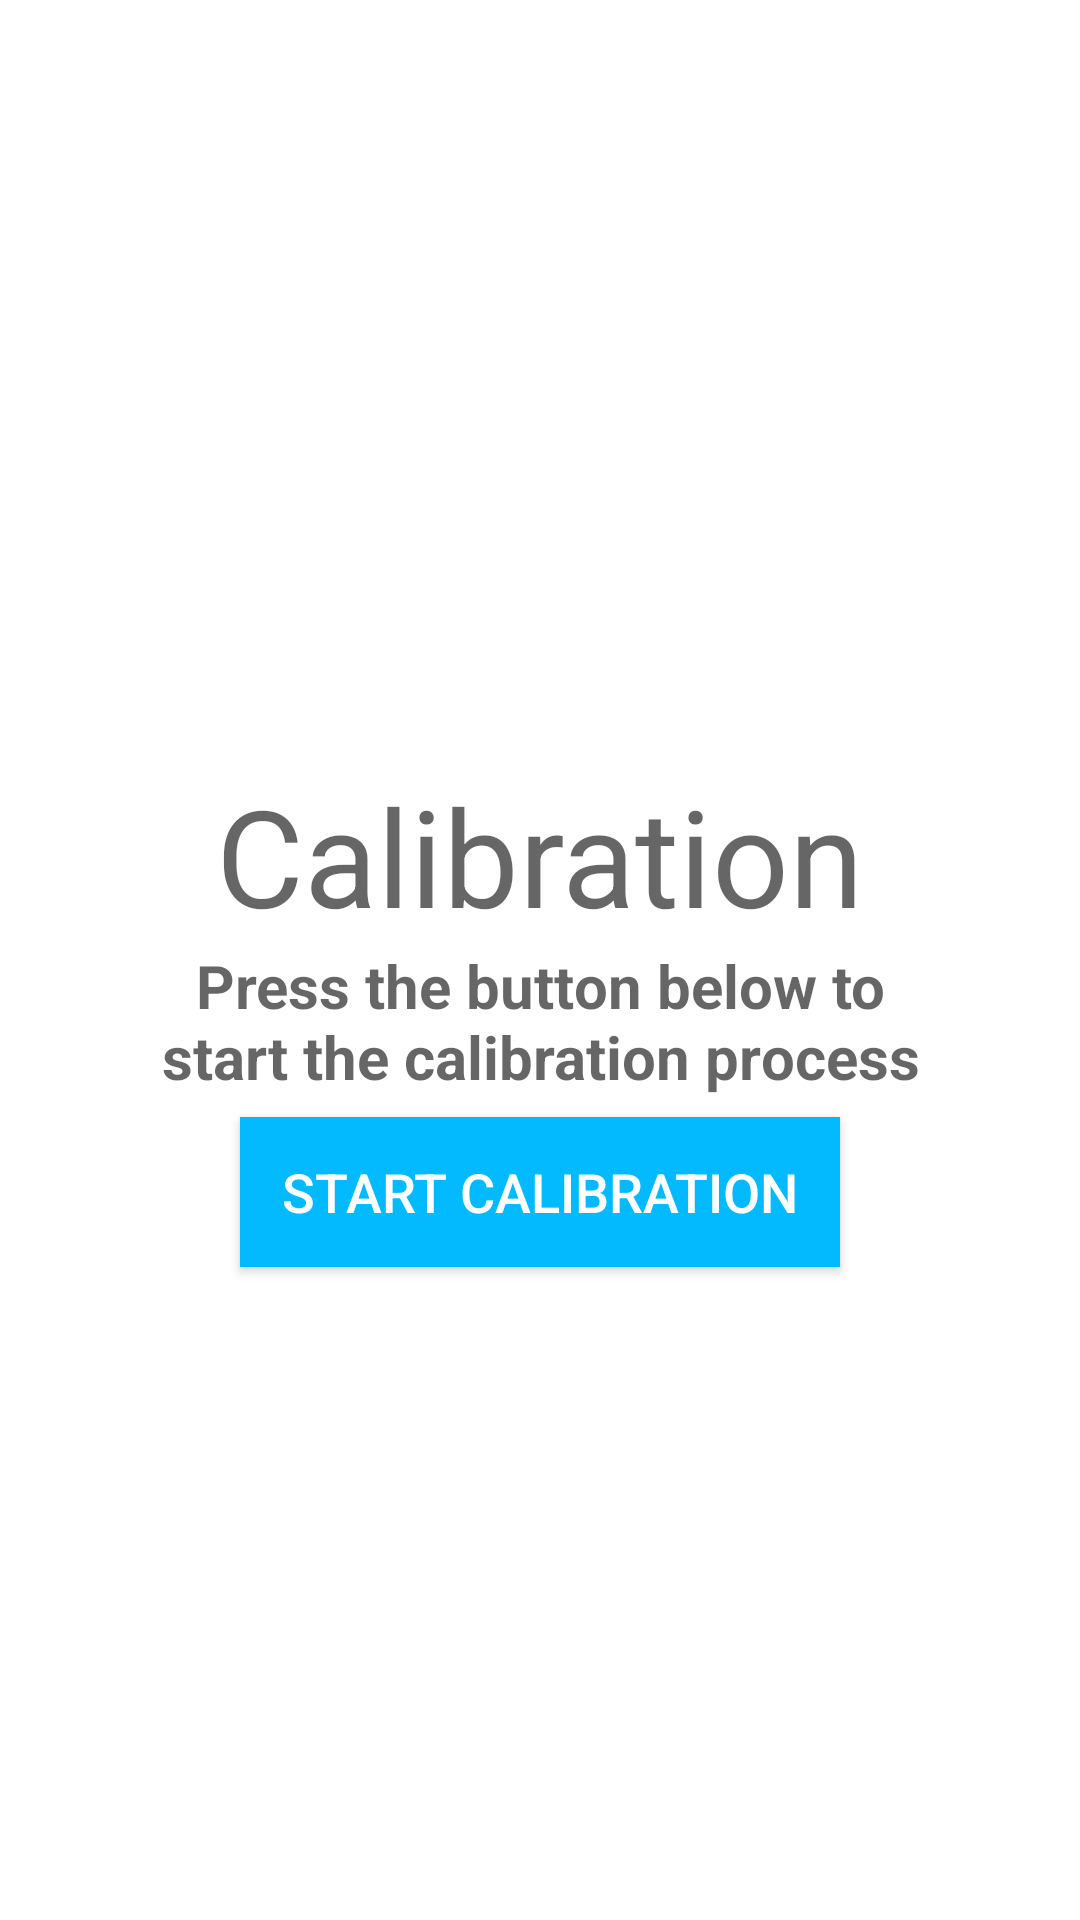

Produce the Android XML layout that renders to this screen, including the resource entries it uses.
<!-- AndroidManifest.xml: application theme AppTheme -->
<!-- res/layout/content_step1.xml -->
<?xml version="1.0" encoding="utf-8"?>
<android.support.constraint.ConstraintLayout xmlns:android="http://schemas.android.com/apk/res/android"
    xmlns:app="http://schemas.android.com/apk/res-auto"
    xmlns:tools="http://schemas.android.com/tools"
    android:layout_width="match_parent"
    android:layout_height="match_parent"
    android:background="@color/secondaryTextColor"
    app:layout_behavior="@string/appbar_scrolling_view_behavior"
    tools:context=".step1Activity"
    tools:showIn="@layout/activity_step1">

    <ImageView
        android:id="@+id/imageView_step1"
        android:layout_width="130dp"
        android:layout_height="150dp"
        android:layout_marginStart="8dp"
        android:layout_marginLeft="8dp"
        android:layout_marginTop="50dp"
        android:layout_marginEnd="8dp"
        android:layout_marginRight="8dp"
        android:scaleType="fitCenter"
        app:layout_constraintBottom_toTopOf="@+id/textView_step1"
        app:layout_constraintEnd_toEndOf="parent"
        app:layout_constraintStart_toStartOf="parent"
        app:layout_constraintTop_toTopOf="parent"
        app:layout_constraintVertical_chainStyle="packed"
        app:srcCompat="@drawable/settings_gears" />

    <TextView
        android:id="@+id/textView_step1"
        android:layout_width="wrap_content"
        android:layout_height="wrap_content"
        android:layout_marginStart="8dp"
        android:layout_marginLeft="8dp"
        android:layout_marginEnd="8dp"
        android:layout_marginRight="8dp"
        android:text="Calibration"
        android:textAlignment="center"
        android:textAppearance="@style/TextAppearance.AppCompat.Display2"
        app:layout_constraintBottom_toTopOf="@+id/textView_relax"
        app:layout_constraintEnd_toEndOf="parent"
        app:layout_constraintStart_toStartOf="parent"
        app:layout_constraintTop_toBottomOf="@+id/imageView_step1" />

    <TextView

        android:id="@+id/textView_relax"
        android:layout_width="267dp"
        android:layout_height="wrap_content"
        android:layout_gravity="center"
        android:layout_marginStart="8dp"
        android:layout_marginLeft="8dp"
        android:layout_marginEnd="8dp"
        android:layout_marginRight="8dp"
        android:layout_marginBottom="8dp"
        android:text="Press the button below to start the calibration process"
        android:textAlignment="center"
        android:textAppearance="@style/TextAppearance.AppCompat.Display2"
        android:textSize="20dp"
        android:textStyle="bold"
        app:fontFamily="monospace"
        app:layout_constraintBottom_toTopOf="@+id/guideline3"
        app:layout_constraintEnd_toEndOf="parent"
        app:layout_constraintStart_toStartOf="parent"
        app:layout_constraintTop_toBottomOf="@+id/textView_step1" />

    <android.support.constraint.Guideline
        android:id="@+id/guideline3"
        android:layout_width="0dp"
        android:layout_height="0dp"
        android:orientation="horizontal"
        app:layout_constraintGuide_percent="0.67" />

    <Button
        android:id="@+id/button_step1"
        android:layout_width="200dp"
        android:layout_height="50dp"
        android:layout_marginStart="8dp"
        android:layout_marginLeft="8dp"
        android:layout_marginTop="8dp"
        android:layout_marginEnd="8dp"
        android:layout_marginRight="8dp"
        android:layout_marginBottom="8dp"
        android:background="@color/primaryDarkColor"
        android:text="Start Calibration"
        android:textColor="@color/secondaryTextColor"
        android:textSize="18dp"
        app:layout_constraintBottom_toTopOf="@+id/guideline3"
        app:layout_constraintEnd_toEndOf="parent"
        app:layout_constraintStart_toStartOf="parent"
        app:layout_constraintTop_toBottomOf="@+id/textView_relax" />

    <pl.droidsonroids.gif.GifImageView
        android:id="@+id/bicepscali"
        android:layout_width="286dp"
        android:layout_height="260dp"
        android:layout_marginStart="8dp"
        android:layout_marginLeft="8dp"
        android:layout_marginTop="8dp"
        android:layout_marginEnd="8dp"
        android:layout_marginRight="8dp"
        android:layout_marginBottom="8dp"
        android:src="@drawable/biceps"
        android:visibility="gone"
        app:layout_constraintBottom_toBottomOf="parent"
        app:layout_constraintEnd_toEndOf="parent"
        app:layout_constraintHorizontal_bias="0.542"
        app:layout_constraintStart_toStartOf="parent"
        app:layout_constraintTop_toTopOf="parent"
        app:layout_constraintVertical_bias="0.044" />

    <pl.droidsonroids.gif.GifImageView
        android:id="@+id/lowerarm"
        android:layout_width="325dp"
        android:layout_height="272dp"
        android:layout_marginStart="8dp"
        android:layout_marginLeft="8dp"
        android:layout_marginTop="8dp"
        android:layout_marginEnd="8dp"
        android:layout_marginRight="8dp"
        android:layout_marginBottom="8dp"
        android:src="@drawable/lower_arm"
        android:visibility="gone"
        app:layout_constraintBottom_toBottomOf="parent"
        app:layout_constraintEnd_toEndOf="parent"
        app:layout_constraintHorizontal_bias="0.495"
        app:layout_constraintStart_toStartOf="parent"
        app:layout_constraintTop_toTopOf="parent"
        app:layout_constraintVertical_bias="0.017" />

    <pl.droidsonroids.gif.GifImageView
        android:id="@+id/upperarm"
        android:layout_width="337dp"
        android:layout_height="274dp"
        android:layout_marginStart="8dp"
        android:layout_marginLeft="8dp"
        android:layout_marginTop="8dp"
        android:layout_marginEnd="8dp"
        android:layout_marginRight="8dp"
        android:layout_marginBottom="8dp"
        android:src="@drawable/upperarm"
        android:visibility="gone"
        app:layout_constraintBottom_toBottomOf="parent"
        app:layout_constraintEnd_toEndOf="parent"
        app:layout_constraintHorizontal_bias="0.296"
        app:layout_constraintStart_toStartOf="parent"
        app:layout_constraintTop_toTopOf="parent"
        app:layout_constraintVertical_bias="0.017" />

    <CheckBox
        android:id="@+id/checkBox1"
        android:layout_width="282dp"
        android:layout_height="32dp"
        android:layout_marginStart="8dp"
        android:layout_marginLeft="8dp"
        android:layout_marginTop="8dp"
        android:layout_marginEnd="8dp"
        android:layout_marginRight="8dp"
        android:layout_marginBottom="8dp"
        android:buttonTint="@color/primaryDarkColor"
        android:checked="false"
        android:visibility="gone"
        android:text="Sensor 1 calibration is complete"
        app:layout_constraintBottom_toBottomOf="parent"
        app:layout_constraintEnd_toEndOf="parent"
        app:layout_constraintHorizontal_bias="0.46"
        app:layout_constraintStart_toStartOf="parent"
        app:layout_constraintTop_toTopOf="@+id/guideline3"
        app:layout_constraintVertical_bias="0.129" />

    <ProgressBar
        android:id="@+id/progressBar1"
        style="?android:attr/progressBarStyle"
        android:layout_width="33dp"
        android:layout_height="33dp"
        android:layout_marginStart="8dp"
        android:layout_marginLeft="8dp"
        android:layout_marginTop="8dp"
        android:layout_marginEnd="8dp"
        android:layout_marginRight="8dp"
        android:layout_marginBottom="8dp"
        android:checked="false"
        android:visibility="gone"
        android:indeterminateTint="@android:color/holo_red_light"
        app:layout_constraintBottom_toBottomOf="parent"
        app:layout_constraintEnd_toEndOf="parent"
        app:layout_constraintHorizontal_bias="0.86"
        app:layout_constraintStart_toStartOf="@+id/checkBox1"
        app:layout_constraintTop_toTopOf="@+id/guideline3"
        app:layout_constraintVertical_bias="0.13" />

    <ProgressBar
        android:id="@+id/progressBar2"
        style="?android:attr/progressBarStyle"
        android:layout_width="33dp"
        android:layout_height="33dp"
        android:layout_marginStart="8dp"
        android:layout_marginLeft="8dp"
        android:layout_marginTop="8dp"
        android:layout_marginEnd="48dp"
        android:layout_marginRight="48dp"
        android:layout_marginBottom="8dp"
        android:visibility="gone"
        android:indeterminateTint="@android:color/holo_red_light"
        app:layout_constraintBottom_toBottomOf="parent"
        app:layout_constraintEnd_toEndOf="parent"
        app:layout_constraintHorizontal_bias="0.992"
        app:layout_constraintStart_toStartOf="@+id/checkBox2"
        app:layout_constraintTop_toTopOf="@+id/guideline3"
        app:layout_constraintVertical_bias="0.385" />

    <ProgressBar
        android:id="@+id/progressBar3"
        style="?android:attr/progressBarStyle"
        android:layout_width="33dp"
        android:layout_height="33dp"
        android:layout_marginStart="8dp"
        android:layout_marginLeft="8dp"
        android:layout_marginTop="8dp"
        android:layout_marginEnd="8dp"
        android:layout_marginRight="8dp"
        android:layout_marginBottom="8dp"
        android:visibility="gone"
        android:indeterminateTint="@android:color/holo_red_light"
        app:layout_constraintBottom_toBottomOf="parent"
        app:layout_constraintEnd_toEndOf="parent"
        app:layout_constraintHorizontal_bias="0.866"
        app:layout_constraintStart_toStartOf="@+id/checkBox3"
        app:layout_constraintTop_toTopOf="@+id/guideline3"
        app:layout_constraintVertical_bias="0.64" />

    <CheckBox
        android:id="@+id/checkBox2"
        android:layout_width="282dp"
        android:layout_height="33dp"
        android:layout_marginStart="8dp"
        android:layout_marginLeft="8dp"
        android:layout_marginTop="8dp"
        android:layout_marginEnd="8dp"
        android:layout_marginRight="8dp"
        android:layout_marginBottom="8dp"
        android:visibility="gone"
        android:buttonTint="@color/primaryDarkColor"
        android:text="Sensor 2 calibration is complete"
        app:layout_constraintBottom_toBottomOf="parent"
        app:layout_constraintEnd_toEndOf="parent"
        app:layout_constraintHorizontal_bias="0.469"
        app:layout_constraintStart_toStartOf="parent"
        app:layout_constraintTop_toTopOf="@+id/guideline3"
        app:layout_constraintVertical_bias="0.385" />

    <CheckBox
        android:id="@+id/checkBox3"
        android:layout_width="281dp"
        android:layout_height="32dp"
        android:layout_marginStart="8dp"
        android:layout_marginLeft="8dp"
        android:layout_marginTop="8dp"
        android:layout_marginEnd="8dp"
        android:layout_marginRight="8dp"
        android:layout_marginBottom="8dp"
        android:visibility="gone"
        android:buttonTint="@color/primaryDarkColor"
        android:text="Sensor 1 calibration is complete"
        app:layout_constraintBottom_toBottomOf="parent"
        app:layout_constraintEnd_toEndOf="parent"
        app:layout_constraintHorizontal_bias="0.456"
        app:layout_constraintStart_toStartOf="parent"
        app:layout_constraintTop_toTopOf="@+id/guideline3"
        app:layout_constraintVertical_bias="0.642" />


</android.support.constraint.ConstraintLayout>
<!-- res/layout/activity_step1.xml (included above) -->
<?xml version="1.0" encoding="utf-8"?>
<android.support.design.widget.CoordinatorLayout xmlns:android="http://schemas.android.com/apk/res/android"
    xmlns:app="http://schemas.android.com/apk/res-auto"
    xmlns:tools="http://schemas.android.com/tools"
    android:layout_width="match_parent"
    android:layout_height="match_parent"
    tools:context=".step1Activity">

    <android.support.v7.widget.Toolbar
        android:id="@+id/toolbar"
        android:layout_width="match_parent"
        android:layout_height="?attr/actionBarSize"
        android:background="@color/primaryDarkColor"
        android:elevation="4dp"
        android:theme="@style/ThemeOverlay.AppCompat.ActionBar"
        app:title="@string/app_name"
        app:popupTheme="@style/ThemeOverlay.AppCompat.Light"/>


    <include layout="@layout/content_step1" />

    <ProgressBar
        android:id="@+id/progressBar2"
        style="?android:attr/progressBarStyleHorizontal"
        android:layout_width="149dp"
        android:layout_height="wrap_content" />


</android.support.design.widget.CoordinatorLayout>
<!-- resources referenced by this layout -->
<resources>
  <color name="primaryDarkColor">#03B9FF</color>
  <color name="secondaryTextColor">#ffffff</color>
  <!-- drawable biceps: gif bitmap (drawable, 199226 bytes) -->
  <!-- drawable lower_arm: gif bitmap (drawable, 75776 bytes) -->
  <!-- drawable settings_gears: png bitmap (drawable, 14571 bytes) -->
  <!-- drawable upperarm: gif bitmap (drawable, 101722 bytes) -->
  <string name="app_name">UArm</string>
  <style name="AppTheme" parent="Theme.AppCompat.Light.NoActionBar">
          
          <item name="colorPrimary">@color/colorPrimary</item>
          <item name="colorPrimaryDark">@color/primaryDarkColor</item>
          <item name="colorAccent">@color/colorAccent</item>
      </style>
  <color name="colorPrimary">#5F5F60</color>
  <color name="colorAccent">#E1E6EE</color>
</resources>
